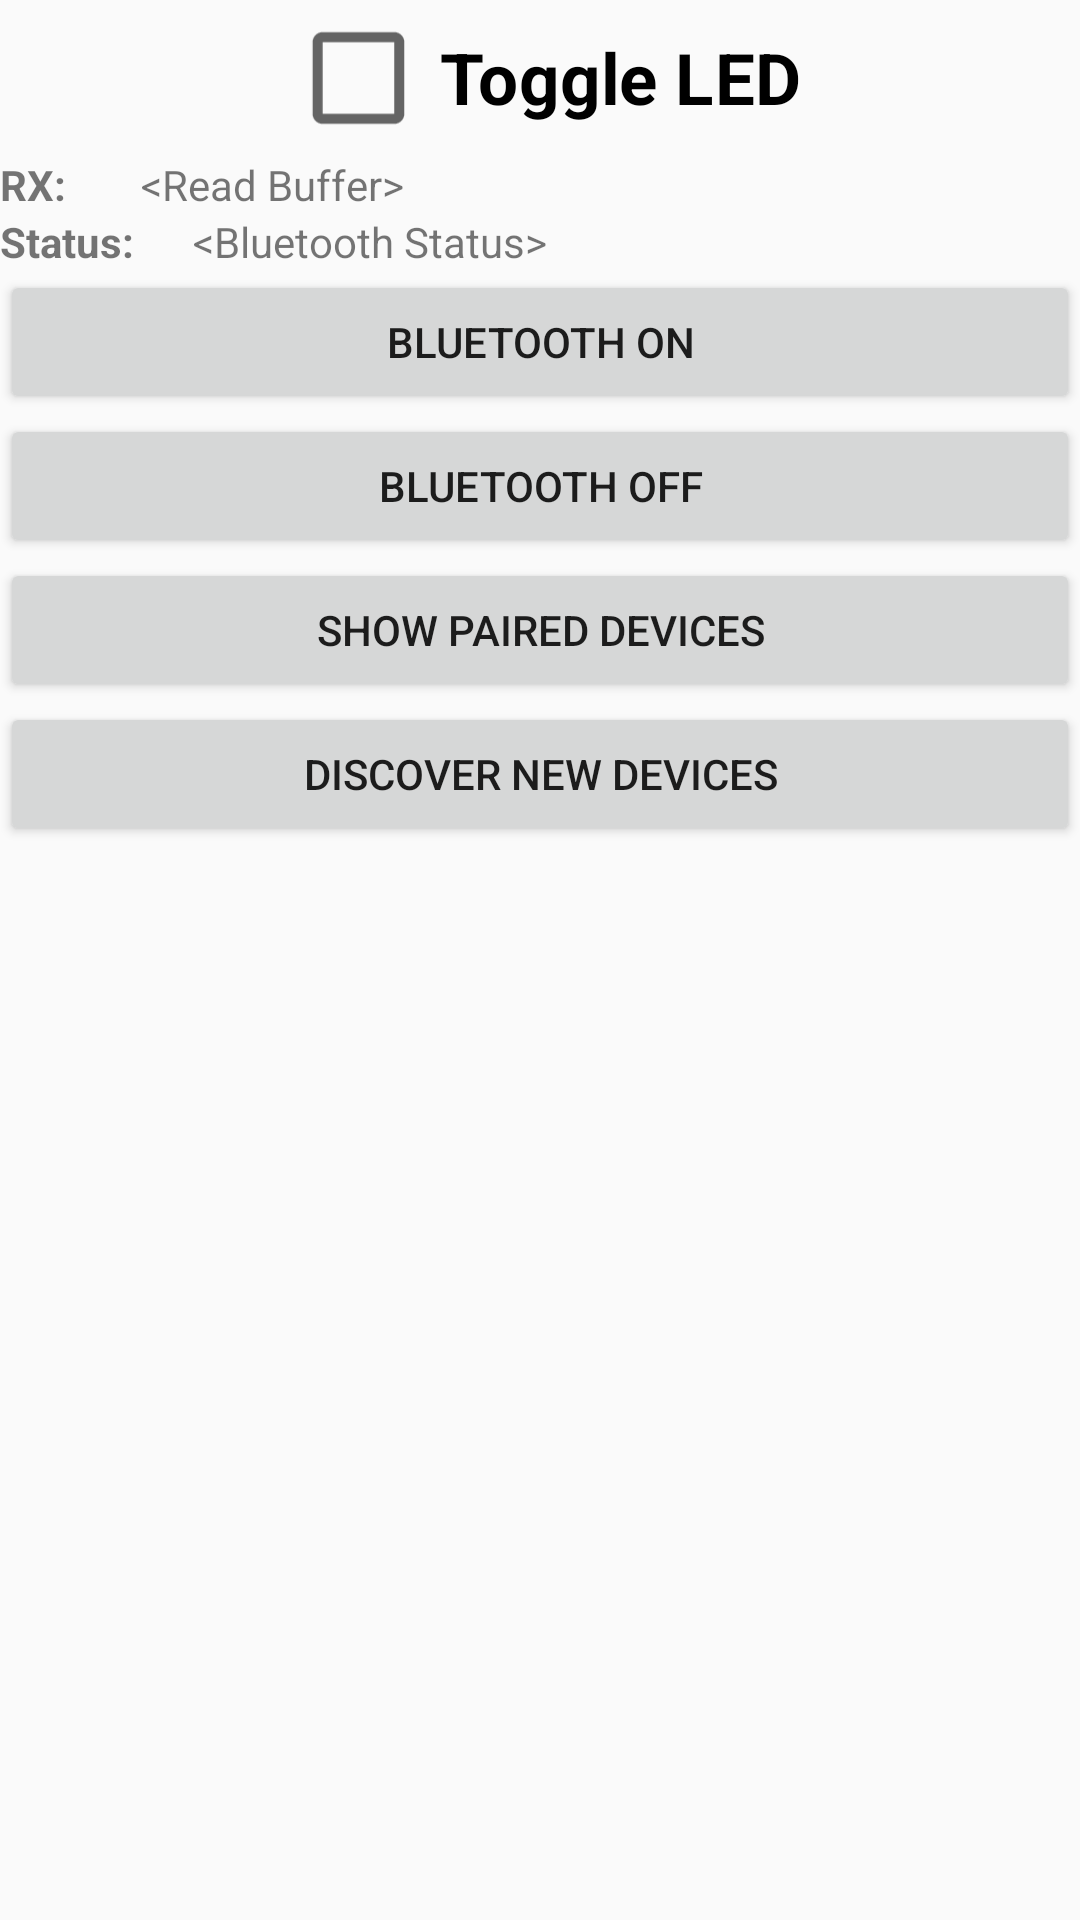

Write the Android layout XML for this screen, with the resource values it uses.
<!-- AndroidManifest.xml: application theme AppTheme -->
<!-- res/layout/activity_custom_dialog.xml -->
<?xml version="1.0" encoding="utf-8"?>
<RelativeLayout xmlns:android="http://schemas.android.com/apk/res/android"
    android:layout_width="match_parent"
    android:layout_height="match_parent">

    <LinearLayout
        android:layout_width="match_parent"
        android:layout_height="match_parent"
        android:orientation="vertical">

        <CheckBox
            android:id="@+id/checkboxLED1"
            android:layout_width="wrap_content"
            android:layout_height="wrap_content"
            android:layout_alignStart="@+id/bluetoothStatus"
            android:layout_alignLeft="@+id/bluetoothStatus"
            android:layout_gravity="center_horizontal"
            android:layout_marginTop="10dp"
            android:checked="false"
            android:scaleX="1.7"
            android:scaleY="1.7"
            android:text="Toggle LED"
            android:textStyle="bold" />

        <LinearLayout
            android:layout_width="match_parent"
            android:layout_height="wrap_content"
            android:layout_marginTop="10dp"
            android:orientation="horizontal">

            <TextView
                android:layout_width="wrap_content"
                android:layout_height="wrap_content"
                android:layout_weight="0.1"
                android:ellipsize="end"
                android:maxLines="1"
                android:text="RX:"
                android:textStyle="bold" />

            <TextView
                android:id="@+id/readBuffer"
                android:layout_width="wrap_content"
                android:layout_height="wrap_content"
                android:layout_centerHorizontal="true"
                android:layout_weight="0.9"
                android:ellipsize="end"
                android:maxLines="1"
                android:text="&lt;Read Buffer>" />
        </LinearLayout>

        <LinearLayout
            android:layout_width="match_parent"
            android:layout_height="wrap_content"
            android:orientation="horizontal">

            <TextView
                android:layout_width="wrap_content"
                android:layout_height="wrap_content"
                android:layout_weight="0.1"
                android:ellipsize="end"
                android:maxLines="1"
                android:text="Status:"
                android:textStyle="bold" />

            <TextView
                android:id="@+id/bluetoothStatus"
                android:layout_width="wrap_content"
                android:layout_height="wrap_content"
                android:layout_alignTop="@+id/checkboxLED1"
                android:layout_centerHorizontal="true"
                android:layout_weight="0.9"
                android:ellipsize="end"
                android:maxLines="1"
                android:text="&lt;Bluetooth Status>" />
        </LinearLayout>

        <Button
            android:id="@+id/scan"
            android:layout_width="match_parent"
            android:layout_height="wrap_content"
            android:layout_centerVertical="true"
            android:layout_toStartOf="@+id/off"
            android:text="Bluetooth ON" />

        <Button
            android:id="@+id/off"
            android:layout_width="match_parent"
            android:layout_height="wrap_content"
            android:layout_alignBottom="@+id/scan"
            android:layout_toEndOf="@+id/PairedBtn"
            android:layout_toRightOf="@+id/PairedBtn"
            android:text="Bluetooth OFF" />

        <Button
            android:layout_width="match_parent"
            android:layout_height="wrap_content"
            android:layout_below="@+id/scan"
            android:layout_toStartOf="@+id/discover"
            android:text="Show paired Devices" />

        <Button
            android:layout_width="match_parent"
            android:layout_height="wrap_content"
            android:layout_below="@+id/off"
            android:layout_toEndOf="@+id/checkboxLED1"
            android:layout_toRightOf="@+id/checkboxLED1"
            android:text="Discover New Devices" />

        <ListView
            android:layout_width="wrap_content"
            android:layout_height="wrap_content"
            android:layout_below="@+id/PairedBtn"
            android:layout_alignEnd="@+id/off"
            android:layout_alignRight="@+id/off"
            android:choiceMode="singleChoice" />

    </LinearLayout>

</RelativeLayout>
<!-- resources referenced by this layout -->
<resources>
  <style name="AppTheme" parent="Theme.AppCompat.Light.NoActionBar">
          
          <item name="colorPrimary">@color/colorPrimary</item>
          <item name="colorPrimaryDark">@color/colorPrimaryDark</item>
          <item name="colorAccent">@color/colorAccent</item>
          <item name="android:statusBarColor">#ffffff</item>
      </style>
  <color name="colorPrimary">#00B0FF</color>
  <color name="colorPrimaryDark">#0088BE</color>
  <color name="colorAccent">#FFCE1F</color>
</resources>
